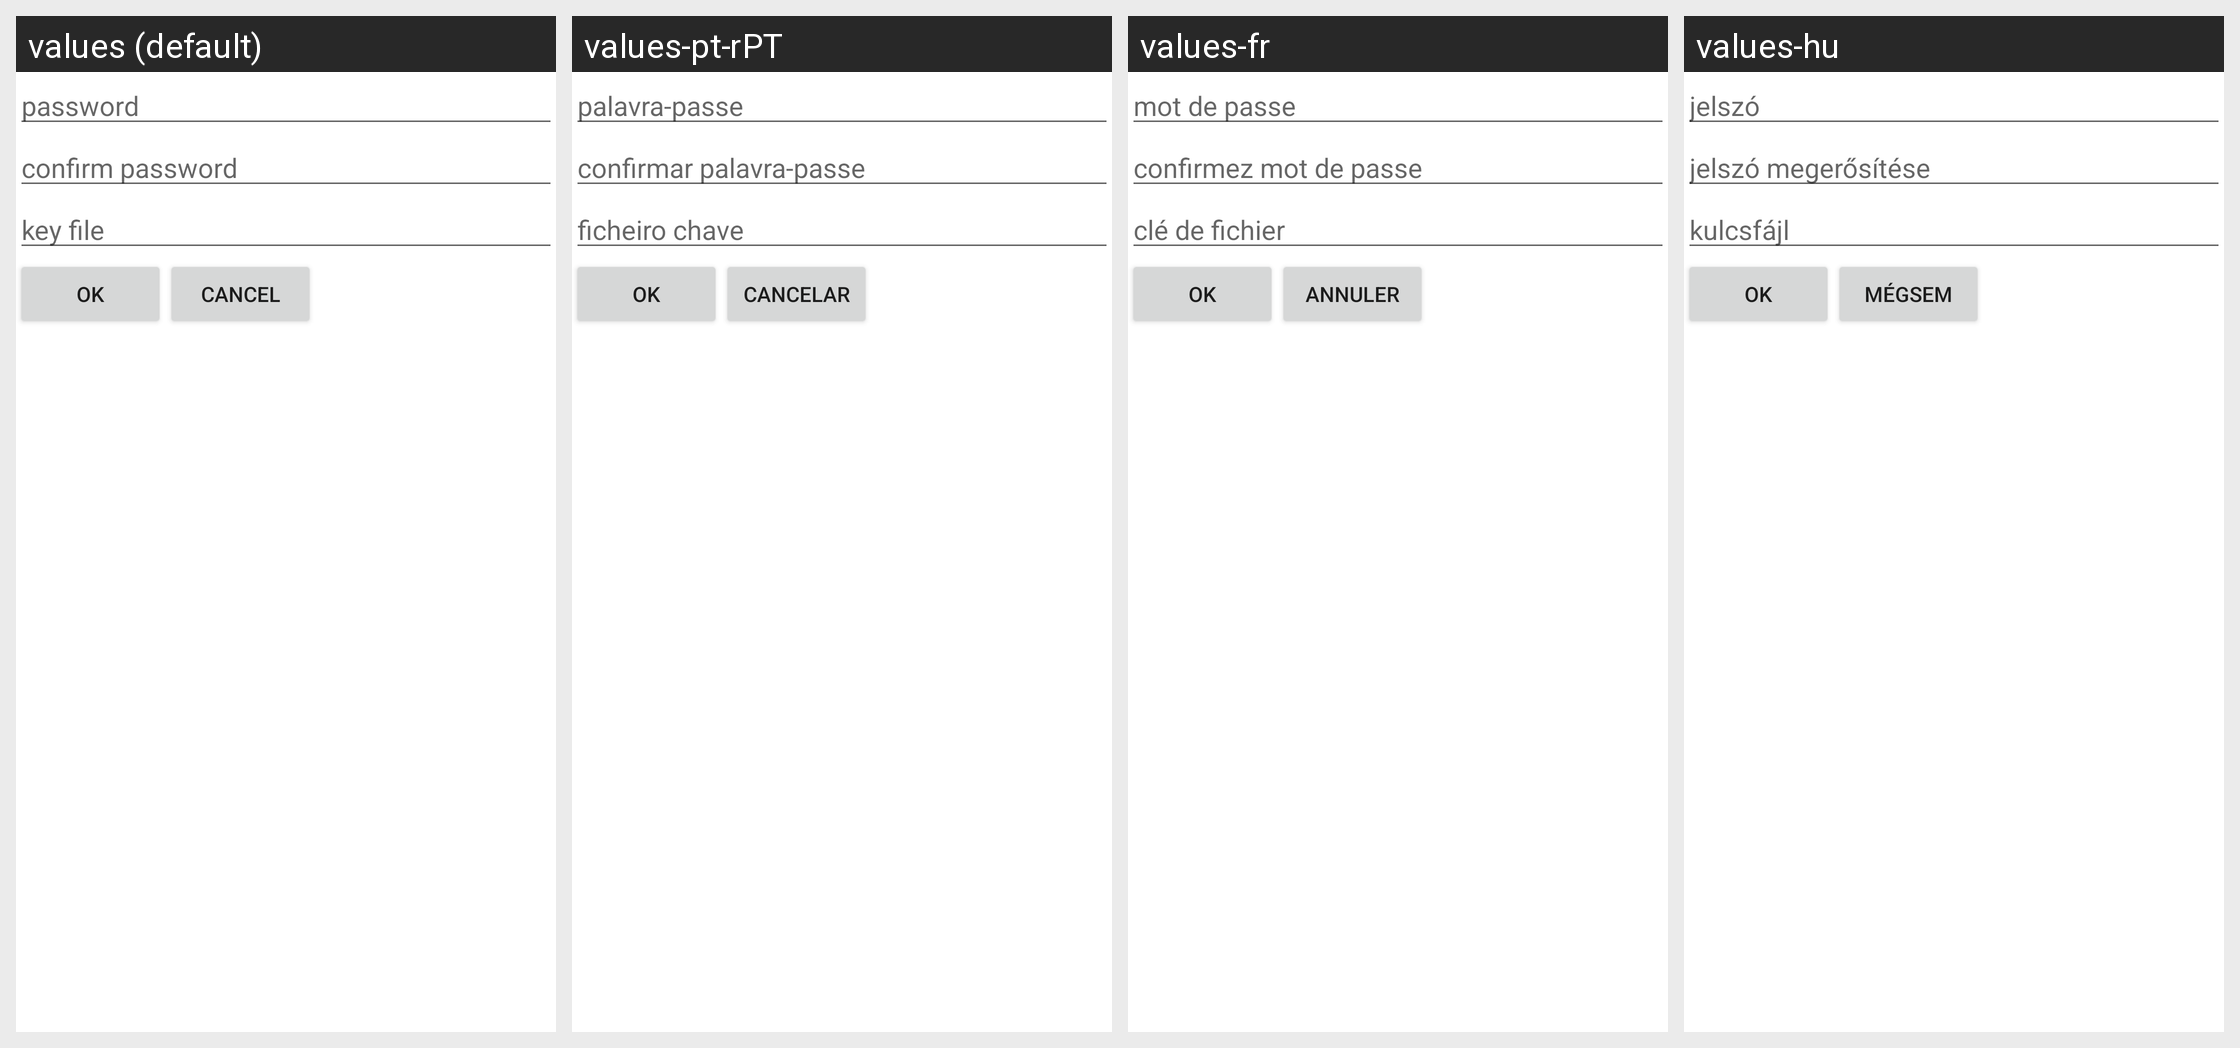

The Android screen above is rendered under several locales of the same app. Produce the string resources it draws, with the default and per-locale values.
Android screen res/layout/set_password.xml rendered under 4 locales, left to right: values (default), values-pt-rPT, values-fr, values-hu. Device: Nexus 5 (rendered at 1080×1920; each locale shown at half size, 540×960, under a caption strip naming it); theme Theme.MaterialComponents.DayNight.NoActionBar.
Other locales in the repository, not shown: values-ca, values-cs, values-da, values-de, values-el, values-es, values-eu, values-fi, values-it, values-iw, values-ja, values-lt, values-lv, values-nl, values-nn, values-pl, values-pt-rBR, values-ru, values-sk, values-sv, values-uk, values-zh-rCN, values-zh-rTW.
Strings drawn on this screen, with the default value and each locale's value (text and hints the layout hard-codes, and strings that could not be matched under every locale, appear in the picture but are not listed):

hint_pass
  values: password
  values-pt-rPT: palavra-passe
  values-fr: mot de passe
  values-hu: jelszó

hint_conf_pass
  values: confirm password
  values-pt-rPT: confirmar palavra-passe
  values-fr: confirmez mot de passe
  values-hu: jelszó megerősítése

hint_keyfile
  values: key file
  values-pt-rPT: ficheiro chave
  values-fr: clé de fichier
  values-hu: kulcsfájl

cancel
  values: Cancel
  values-pt-rPT: Cancelar
  values-fr: Annuler
  values-hu: Mégsem
